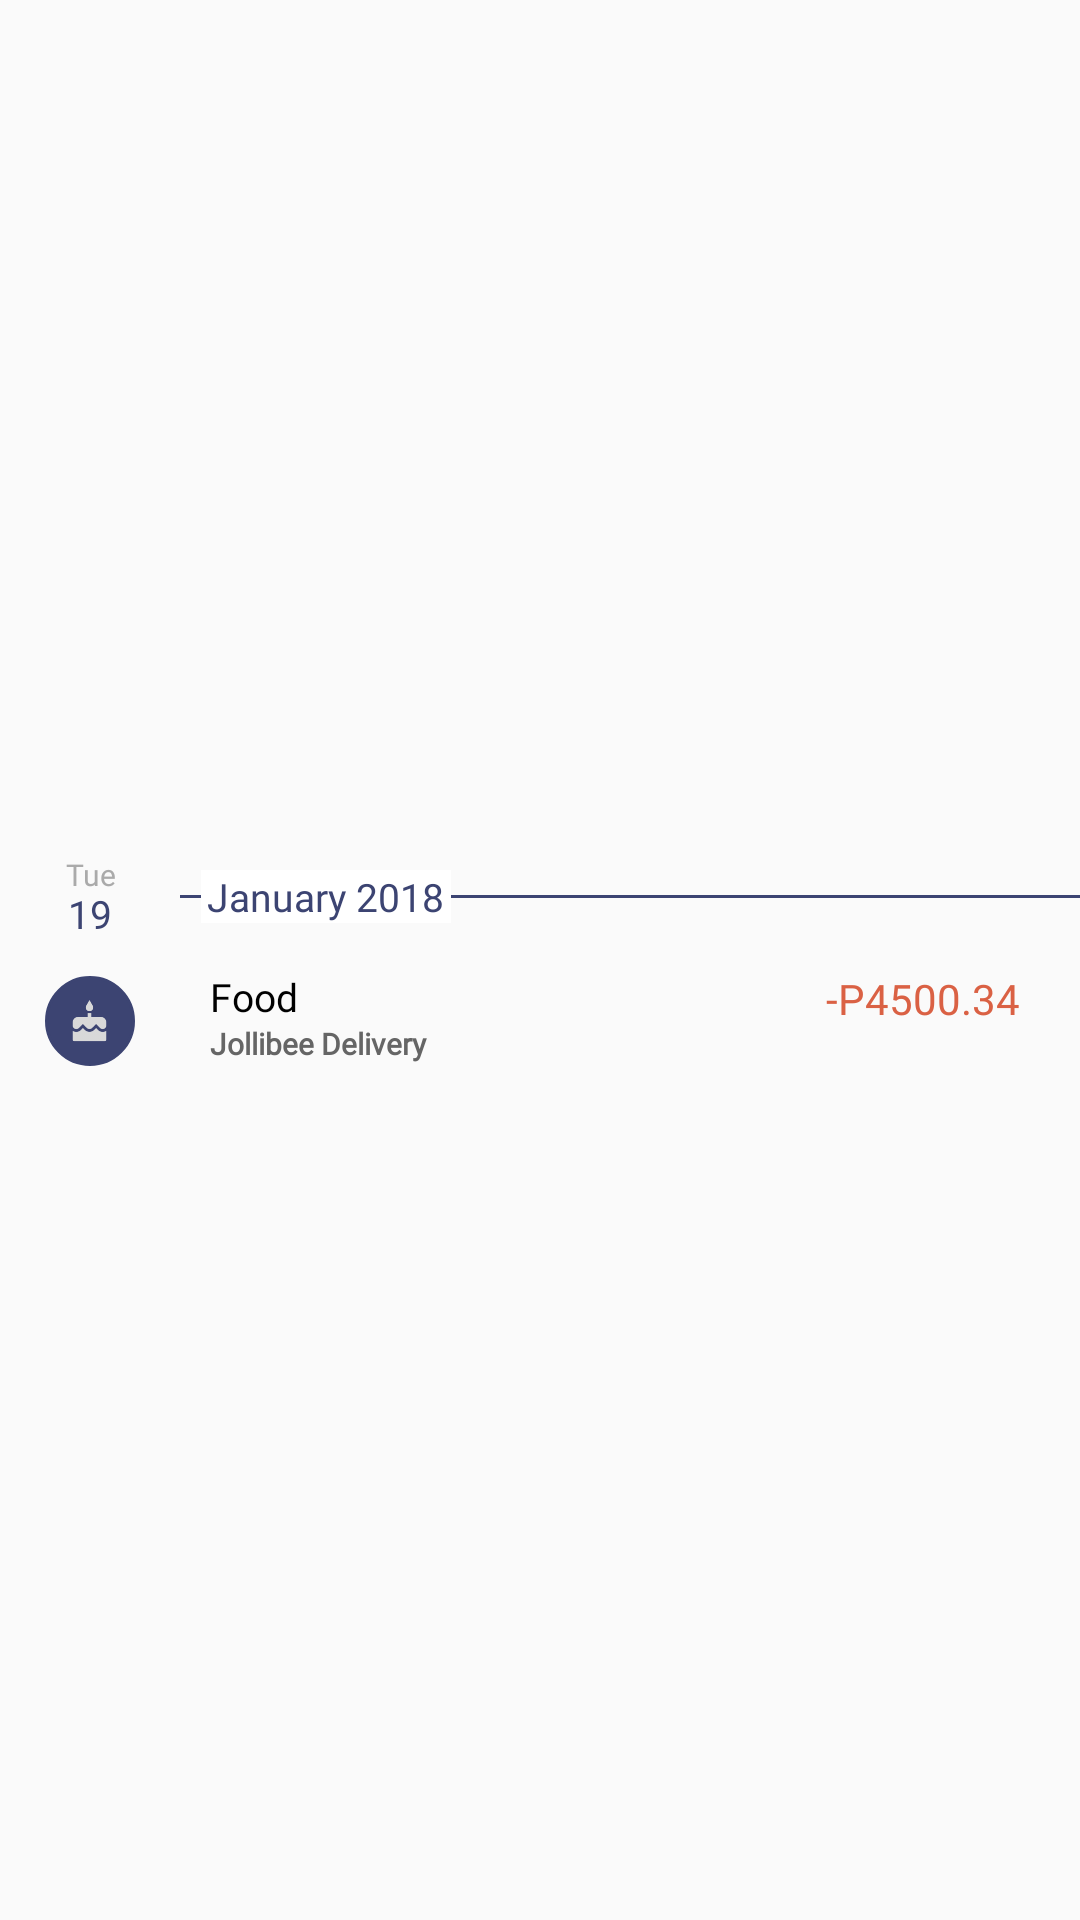

Android layout source for this screen:
<!-- AndroidManifest.xml: application theme AppTheme -->
<!-- res/layout/expense_view.xml -->
<?xml version="1.0" encoding="utf-8"?>
<LinearLayout xmlns:android="http://schemas.android.com/apk/res/android"
    android:layout_width="match_parent"
    android:layout_height="wrap_content"
    android:background="?android:attr/selectableItemBackground"
    android:descendantFocusability="blocksDescendants"
    android:gravity="center_vertical"
    android:orientation="vertical"
    android:paddingLeft="0dp"
    android:paddingRight="0dp"
    android:paddingTop="0dp">

    <LinearLayout
        android:id="@+id/list_expense_section_header"
        android:layout_width="match_parent"
        android:layout_height="wrap_content"
        android:orientation="horizontal"
        android:layout_marginTop="10dp"
        android:visibility="visible">

        <LinearLayout
            android:layout_width="60dp"
            android:layout_height="wrap_content"
            android:orientation="vertical">

            <TextView
                android:visibility="visible"
                android:id="@+id/list_item_date_day_text"
                style="@style/TRAppTextThemeRegular"
                android:layout_width="match_parent"
                android:layout_height="wrap_content"
                android:text="Tue"
                android:textAlignment="center"
                android:textColor="@android:color/darker_gray"
                android:textSize="10dp" />

            <TextView
                android:visibility="visible"
                android:id="@+id/list_item_date_day_value"
                style="@style/TRAppTextThemeBold"
                android:layout_width="match_parent"
                android:layout_height="wrap_content"
                android:layout_marginTop="-3dp"
                android:text="19"
                android:textAlignment="center"
                android:textColor="@color/treasurerAppTheme"
                android:textSize="13dp" />
        </LinearLayout>

        <LinearLayout
            android:layout_width="match_parent"
            android:layout_height="match_parent"
            android:gravity="center_vertical"
            >

            <RelativeLayout
                android:layout_width="match_parent"
                android:layout_height="wrap_content">

                <LinearLayout
                    android:layout_width="match_parent"
                    android:layout_height="1dp"
                    android:layout_centerVertical="true"
                    android:background="@drawable/expense_list_divider"></LinearLayout>

                <TextView
                    android:id="@+id/list_item_date_month_and_year"
                    style="@style/TRAppTextThemeRegular"
                    android:layout_width="wrap_content"
                    android:layout_height="wrap_content"
                    android:layout_marginLeft="7dp"
                    android:background="@android:color/white"
                    android:paddingLeft="2dp"
                    android:paddingRight="2dp"
                    android:text="January 2018"
                    android:textAlignment="textStart"
                    android:textColor="@color/treasurerAppTheme"
                    android:textSize="13dp"
                    android:visibility="visible" />


            </RelativeLayout>
        </LinearLayout>
    </LinearLayout>

    <RelativeLayout
        android:layout_width="match_parent"
        android:layout_height="wrap_content">

        <LinearLayout
            android:id="@+id/list_layout_date"
            android:layout_width="60dp"
            android:layout_height="50dp"
            android:layout_marginTop="2dp"
            android:orientation="vertical">

            <RelativeLayout
                android:layout_width="match_parent"
                android:layout_height="wrap_content"
                android:layout_gravity="center">

                <LinearLayout
                    android:layout_width="match_parent"
                    android:layout_height="match_parent"
                    android:gravity="center"
                    android:orientation="vertical"
                    android:textAlignment="center">

                    <LinearLayout
                        android:layout_width="30dp"
                        android:layout_height="30dp"
                        android:background="@drawable/circular_holder"
                        android:backgroundTint="@color/treasurerAppTheme"
                        android:gravity="center"
                        android:textAlignment="center">

                        <ImageView
                            android:id="@+id/list_item_category_image"
                            android:layout_width="15dp"
                            android:layout_height="15dp"
                            android:src="@drawable/ic_expense_food" />
                    </LinearLayout>
                </LinearLayout>
            </RelativeLayout>
        </LinearLayout>

        <LinearLayout
            android:id="@+id/list_layout_summary"
            android:layout_width="wrap_content"
            android:layout_height="wrap_content"

            android:layout_marginLeft="10dp"
            android:layout_marginTop="10dp"
            android:layout_toLeftOf="@+id/list_layout_value"
            android:layout_toRightOf="@+id/list_layout_date"
            android:gravity="top"
            android:orientation="vertical">

            <TextView
                android:id="@+id/list_item_category_text"
                android:layout_width="match_parent"
                android:layout_height="wrap_content"
                android:layout_marginTop="0dp"
                android:text="Food"
                android:textColor="@android:color/black"
                android:textSize="13dp"
                android:fontFamily="@font/roboto_regular" />

            <TextView
                android:id="@+id/list_item_description"
                android:layout_width="match_parent"
                android:layout_height="wrap_content"
                android:text="Jollibee Delivery"
                android:textColor="@color/colorCategory"
                android:textSize="10dp"
                android:fontFamily="@font/roboto_thin"
                android:textStyle="bold" />
        </LinearLayout>

        <LinearLayout
            android:id="@+id/list_layout_value"
            android:layout_width="wrap_content"
            android:layout_height="wrap_content"
            android:layout_alignParentRight="true"
            android:layout_marginRight="20dp"
            android:layout_marginTop="10dp"
            android:orientation="vertical"
            android:textAlignment="viewEnd">


            <TextView
                android:id="@+id/list_item_value"
                style="@style/TRAppTextThemeBold"
                android:layout_width="wrap_content"
                android:layout_height="wrap_content"
                android:text="-P4500.34"
                android:textAlignment="viewEnd"
                android:textColor="@color/expense_tint"
                android:textSize="14dp" />
        </LinearLayout>
    </RelativeLayout>

</LinearLayout>
<!-- resources referenced by this layout -->
<resources>
  <color name="colorCategory">#656565</color>
  <color name="treasurerAppTheme">#3c4472</color>
  <!-- drawable circular_holder (drawable) -->
  <?xml version="1.0" encoding="utf-8"?>
  <shape xmlns:android="http://schemas.android.com/apk/res/android">
      <stroke
          android:width="1dp"
          android:color="@color/colorPrimaryDark" />
      <solid android:color="@color/colorOptionsBG" />
  
  
      <padding
          android:left="1dp"
          android:right="1dp"
          android:top="1dp" />
      <corners android:radius="20dp" />
  </shape>
  <!-- drawable expense_list_divider (drawable) -->
  <?xml version="1.0" encoding="utf-8"?>
  <shape xmlns:android="http://schemas.android.com/apk/res/android" >
  
      <solid android:color="@color/treasurerAppTheme" />
  
  </shape>
  <!-- drawable ic_expense_food: png bitmap (drawable-hdpi, 767 bytes) -->
  <style name="TRAppTextThemeBold">
          <item name="android:layout_width">match_parent</item>
          <item name="android:layout_height">wrap_content</item>
          <item name="android:fontFamily">@font/roboto_bold</item>
          <item name="android:textColor">@android:color/white</item>
      </style>
  <style name="TRAppTextThemeRegular">
          <item name="android:layout_width">match_parent</item>
          <item name="android:layout_height">wrap_content</item>
          <item name="android:fontFamily">@font/roboto_regular</item>
          <item name="android:textColor">@android:color/white</item>
      </style>
  <style name="AppTheme" parent="Theme.AppCompat.Light.DarkActionBar">
          
          <item name="colorPrimary">@color/colorPrimary</item>
          <item name="colorPrimaryDark">@color/colorPrimaryDark</item>
          <item name="colorAccent">@color/colorAccent</item>
      </style>
  <color name="colorPrimaryDark">#303F9F</color>
  <color name="colorOptionsBG">#edeef3</color>
  <color name="colorPrimary">#3F51B5</color>
  <color name="colorAccent">#FF4081</color>
</resources>
